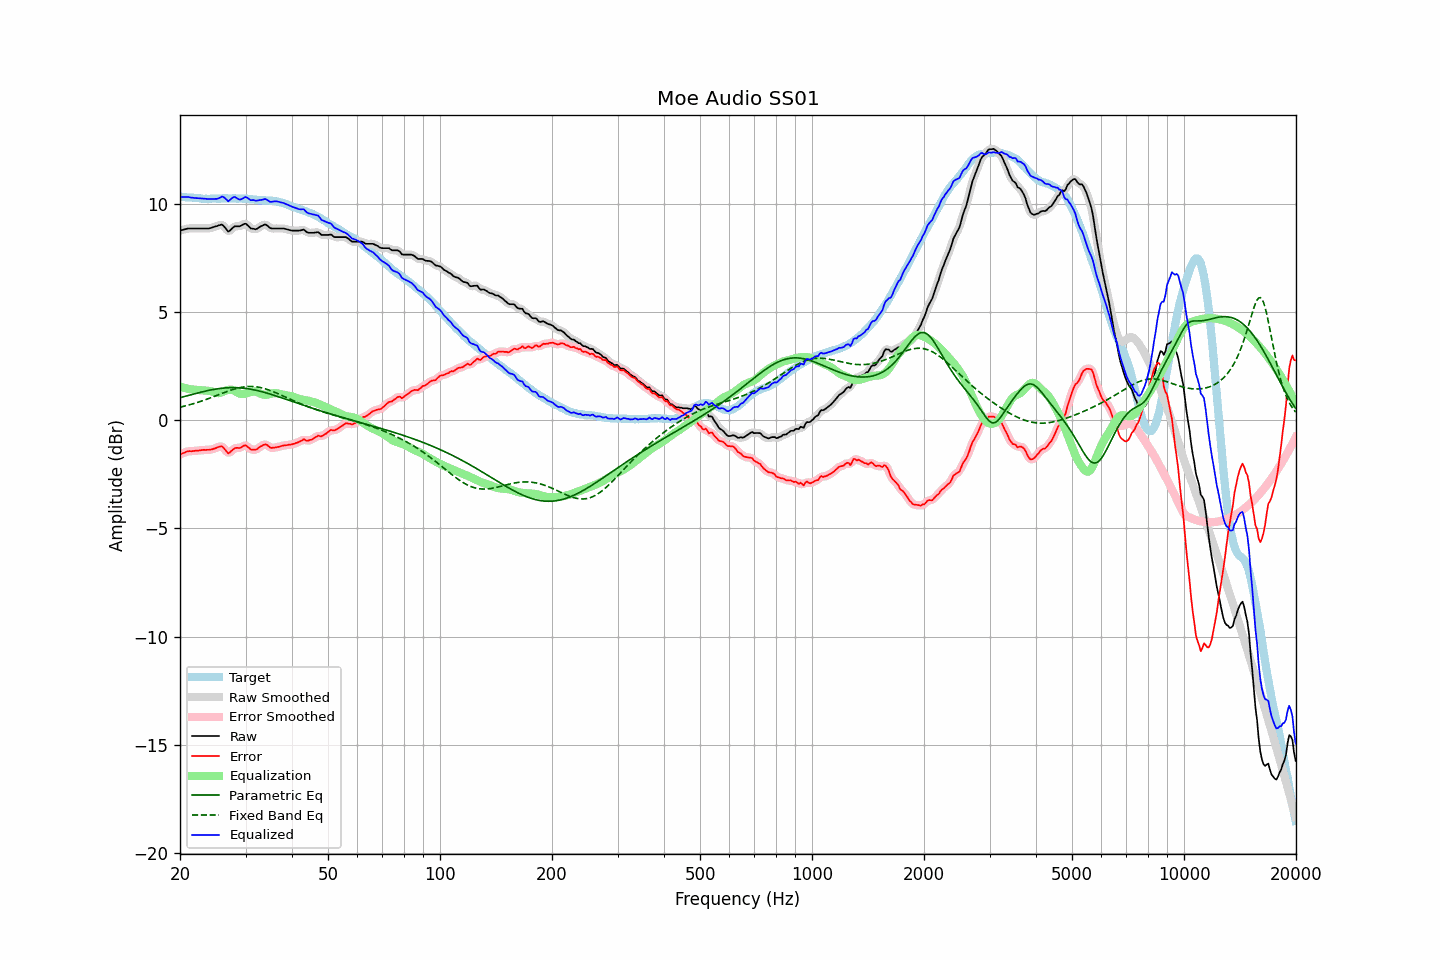

Source data for this figure (header and first rows):
frequency, raw, error, smoothed, error_smoothed, equalization, parametric_eq, fixed_band_eq, equalized_raw, equalized_smoothed, target
20.00, 8.76, -1.57, 8.76, -1.58, 1.57, 1.04, 0.60, 10.33, 10.32, 10.34
20.20, 8.78, -1.54, 8.78, -1.54, 1.54, 1.06, 0.62, 10.32, 10.32, 10.33
20.40, 8.80, -1.51, 8.80, -1.51, 1.51, 1.08, 0.64, 10.32, 10.32, 10.32
20.61, 8.82, -1.50, 8.82, -1.49, 1.49, 1.10, 0.66, 10.31, 10.32, 10.32
20.81, 8.84, -1.45, 8.84, -1.46, 1.47, 1.12, 0.68, 10.31, 10.31, 10.30
21.02, 8.86, -1.43, 8.85, -1.44, 1.45, 1.14, 0.70, 10.32, 10.31, 10.30
21.23, 8.86, -1.42, 8.86, -1.43, 1.44, 1.16, 0.72, 10.30, 10.30, 10.29
21.44, 8.86, -1.43, 8.86, -1.43, 1.43, 1.18, 0.74, 10.29, 10.29, 10.30
21.66, 8.86, -1.42, 8.86, -1.42, 1.42, 1.20, 0.76, 10.28, 10.28, 10.29
21.87, 8.86, -1.41, 8.86, -1.42, 1.41, 1.22, 0.78, 10.27, 10.27, 10.28
22.09, 8.86, -1.40, 8.86, -1.41, 1.40, 1.24, 0.80, 10.26, 10.26, 10.27
22.31, 8.86, -1.40, 8.86, -1.40, 1.40, 1.26, 0.83, 10.26, 10.26, 10.27
22.54, 8.86, -1.39, 8.86, -1.39, 1.39, 1.28, 0.85, 10.25, 10.25, 10.26
22.76, 8.86, -1.38, 8.86, -1.38, 1.39, 1.30, 0.88, 10.25, 10.25, 10.25
22.99, 8.86, -1.37, 8.86, -1.38, 1.38, 1.32, 0.90, 10.24, 10.24, 10.24
23.22, 8.86, -1.36, 8.86, -1.37, 1.38, 1.33, 0.93, 10.24, 10.24, 10.23
23.45, 8.86, -1.37, 8.86, -1.37, 1.37, 1.35, 0.95, 10.23, 10.23, 10.24
23.69, 8.86, -1.36, 8.86, -1.37, 1.37, 1.37, 0.98, 10.23, 10.23, 10.23
23.92, 8.86, -1.36, 8.87, -1.37, 1.36, 1.38, 1.01, 10.22, 10.22, 10.23
24.16, 8.88, -1.35, 8.88, -1.35, 1.34, 1.40, 1.04, 10.22, 10.22, 10.24
24.40, 8.90, -1.34, 8.90, -1.34, 1.32, 1.41, 1.06, 10.22, 10.23, 10.25
24.65, 8.93, -1.31, 8.93, -1.32, 1.30, 1.42, 1.09, 10.23, 10.22, 10.25
24.89, 8.95, -1.29, 8.95, -1.29, 1.27, 1.44, 1.12, 10.22, 10.22, 10.25
25.14, 8.97, -1.26, 8.98, -1.26, 1.25, 1.45, 1.15, 10.23, 10.23, 10.24
25.39, 9.00, -1.23, 9.00, -1.23, 1.25, 1.46, 1.18, 10.25, 10.26, 10.24
25.65, 9.02, -1.21, 9.03, -1.21, 1.27, 1.47, 1.21, 10.29, 10.29, 10.24
25.91, 9.04, -1.20, 9.02, -1.22, 1.29, 1.48, 1.24, 10.34, 10.32, 10.25
26.16, 8.99, -1.27, 8.98, -1.27, 1.33, 1.49, 1.27, 10.32, 10.31, 10.26
26.43, 8.90, -1.35, 8.90, -1.36, 1.36, 1.49, 1.29, 10.26, 10.25, 10.26
26.69, 8.81, -1.44, 8.80, -1.45, 1.38, 1.50, 1.32, 10.19, 10.19, 10.26
26.96, 8.71, -1.53, 8.75, -1.49, 1.40, 1.50, 1.35, 10.11, 10.16, 10.25
27.23, 8.76, -1.49, 8.76, -1.49, 1.41, 1.51, 1.37, 10.17, 10.17, 10.25
27.50, 8.83, -1.41, 8.82, -1.43, 1.41, 1.51, 1.40, 10.24, 10.23, 10.25
27.77, 8.90, -1.35, 8.90, -1.35, 1.39, 1.51, 1.42, 10.30, 10.29, 10.26
28.05, 8.96, -1.29, 8.94, -1.30, 1.36, 1.51, 1.45, 10.32, 10.31, 10.26
28.33, 8.96, -1.27, 8.96, -1.28, 1.32, 1.51, 1.47, 10.28, 10.28, 10.24
28.62, 8.96, -1.27, 8.96, -1.28, 1.27, 1.50, 1.49, 10.23, 10.23, 10.24
28.90, 8.96, -1.28, 8.97, -1.27, 1.23, 1.50, 1.50, 10.19, 10.20, 10.25
29.19, 8.99, -1.25, 9.00, -1.25, 1.21, 1.49, 1.52, 10.21, 10.21, 10.25
29.48, 9.03, -1.20, 9.04, -1.20, 1.21, 1.49, 1.53, 10.24, 10.25, 10.24
29.78, 9.07, -1.17, 9.07, -1.18, 1.22, 1.48, 1.54, 10.29, 10.28, 10.24
30.08, 9.08, -1.16, 9.06, -1.18, 1.24, 1.47, 1.55, 10.32, 10.30, 10.25
30.38, 9.01, -1.22, 9.01, -1.22, 1.26, 1.46, 1.56, 10.27, 10.27, 10.24
30.68, 8.94, -1.27, 8.94, -1.28, 1.28, 1.45, 1.56, 10.22, 10.22, 10.22
30.99, 8.86, -1.35, 8.88, -1.33, 1.30, 1.43, 1.56, 10.16, 10.18, 10.22
31.30, 8.85, -1.35, 8.84, -1.36, 1.32, 1.42, 1.56, 10.17, 10.16, 10.21
31.61, 8.84, -1.35, 8.83, -1.37, 1.33, 1.41, 1.56, 10.17, 10.16, 10.20
31.93, 8.82, -1.36, 8.83, -1.35, 1.32, 1.39, 1.55, 10.14, 10.16, 10.19
32.24, 8.85, -1.33, 8.86, -1.32, 1.30, 1.37, 1.54, 10.15, 10.16, 10.19
32.57, 8.90, -1.27, 8.90, -1.28, 1.26, 1.36, 1.53, 10.16, 10.16, 10.17
32.89, 8.95, -1.21, 8.94, -1.22, 1.23, 1.34, 1.51, 10.18, 10.17, 10.17
33.22, 8.98, -1.18, 8.99, -1.17, 1.20, 1.32, 1.49, 10.18, 10.19, 10.17
33.55, 9.02, -1.13, 9.02, -1.14, 1.18, 1.30, 1.48, 10.20, 10.21, 10.16
33.89, 9.05, -1.11, 9.03, -1.12, 1.17, 1.28, 1.45, 10.23, 10.21, 10.17
34.23, 9.01, -1.13, 9.01, -1.14, 1.18, 1.26, 1.43, 10.19, 10.18, 10.15
34.57, 8.95, -1.19, 8.95, -1.19, 1.19, 1.23, 1.41, 10.14, 10.14, 10.15
34.92, 8.88, -1.25, 8.90, -1.24, 1.21, 1.21, 1.38, 10.09, 10.11, 10.14
35.27, 8.86, -1.28, 8.87, -1.27, 1.23, 1.19, 1.35, 10.09, 10.10, 10.15
35.62, 8.86, -1.26, 8.86, -1.28, 1.25, 1.16, 1.32, 10.11, 10.10, 10.13
35.97, 8.86, -1.26, 8.86, -1.26, 1.25, 1.14, 1.29, 10.11, 10.11, 10.13
... 635 more rows
